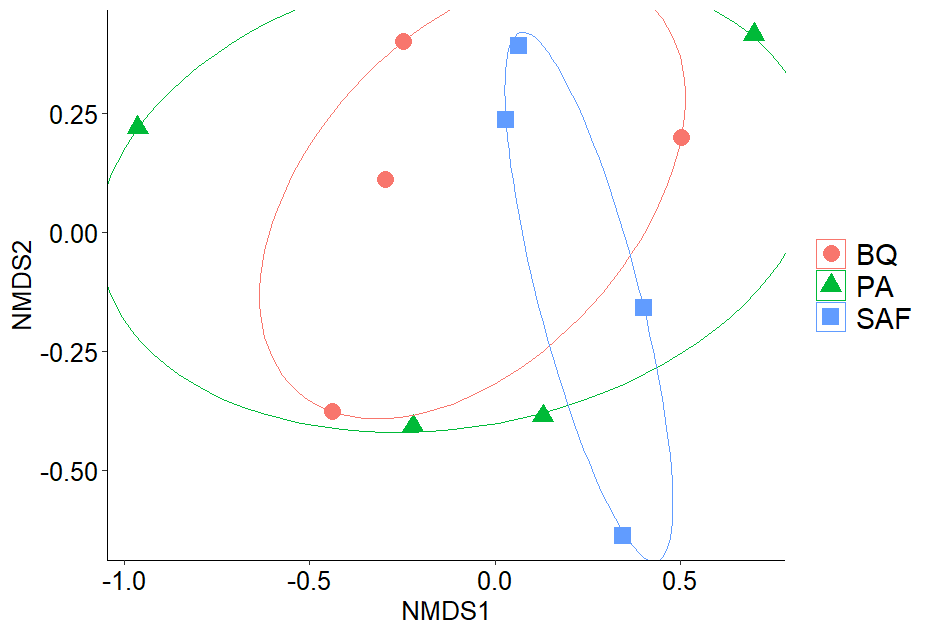

The data file committed next to this chart (first rows):
Cobertura; Eulaema_meriana; Euglossa_despecta; Euglossa_liopoda; Euglossa_aff._iopyrrha; Eulaema_flavescens; Euglossa_crassipunctata; Bombus_sp.; Euglossa_aff._modestior; Euglossa_ignita; Euglossa_allosticta; Exomalopsis_sp.; Euglossa_orellana; Apis_mellifera; Colletidae_sp._01; Eulaema_aff._speciosa; Euglossa_ioprosopa; Megachilidae_sp._01; Trigona_sp.; Eulaema_nigrita; Trigona_amalthea; Lestrimelitta_guyanensis; Euglossa_sp._01
PA; 0; 0; 0; 0; 0; 0; 0; 0; 0; 1; 0; 0; 0; 0; 0; 0; 0; 0; 1; 0; 0; 0
PA; 0; 3; 10; 3; 1; 0; 1; 3; 1; 1; 1; 2; 0; 0; 0; 0; 0; 0; 0; 0; 0; 0
PA; 0; 0; 2; 1; 30; 4; 0; 2; 0; 1; 0; 0; 0; 0; 0; 0; 0; 2; 0; 0; 4; 0
PA; 2; 0; 0; 1; 0; 2; 0; 0; 0; 0; 0; 0; 0; 0; 0; 0; 0; 0; 0; 0; 0; 0
SAF; 0; 5; 6; 3; 1; 6; 0; 0; 0; 2; 0; 1; 0; 0; 0; 0; 0; 0; 0; 2; 2; 1
SAF; 0; 1; 4; 3; 6; 4; 0; 3; 0; 0; 0; 1; 2; 1; 1; 4; 2; 5; 0; 0; 0; 0
SAF; 4; 0; 0; 7; 1; 2; 0; 1; 1; 3; 0; 0; 0; 5; 1; 3; 0; 0; 0; 0; 0; 0
SAF; 0; 6; 3; 4; 5; 8; 0; 0; 0; 1; 0; 0; 0; 0; 0; 0; 0; 0; 2; 0; 1; 0
BQ; 5; 2; 5; 4; 6; 1; 0; 0; 0; 0; 0; 0; 0; 0; 0; 0; 0; 0; 0; 0; 0; 0
BQ; 0; 1; 0; 3; 1; 2; 0; 0; 1; 5; 0; 0; 0; 0; 0; 0; 0; 0; 0; 1; 0; 0
BQ; 1; 0; 1; 0; 13; 0; 0; 1; 0; 1; 0; 0; 0; 0; 0; 0; 0; 0; 2; 0; 0; 0
BQ; 0; 2; 0; 3; 3; 1; 0; 1; 1; 1; 0; 0; 0; 0; 0; 0; 0; 1; 4; 1; 0; 0
